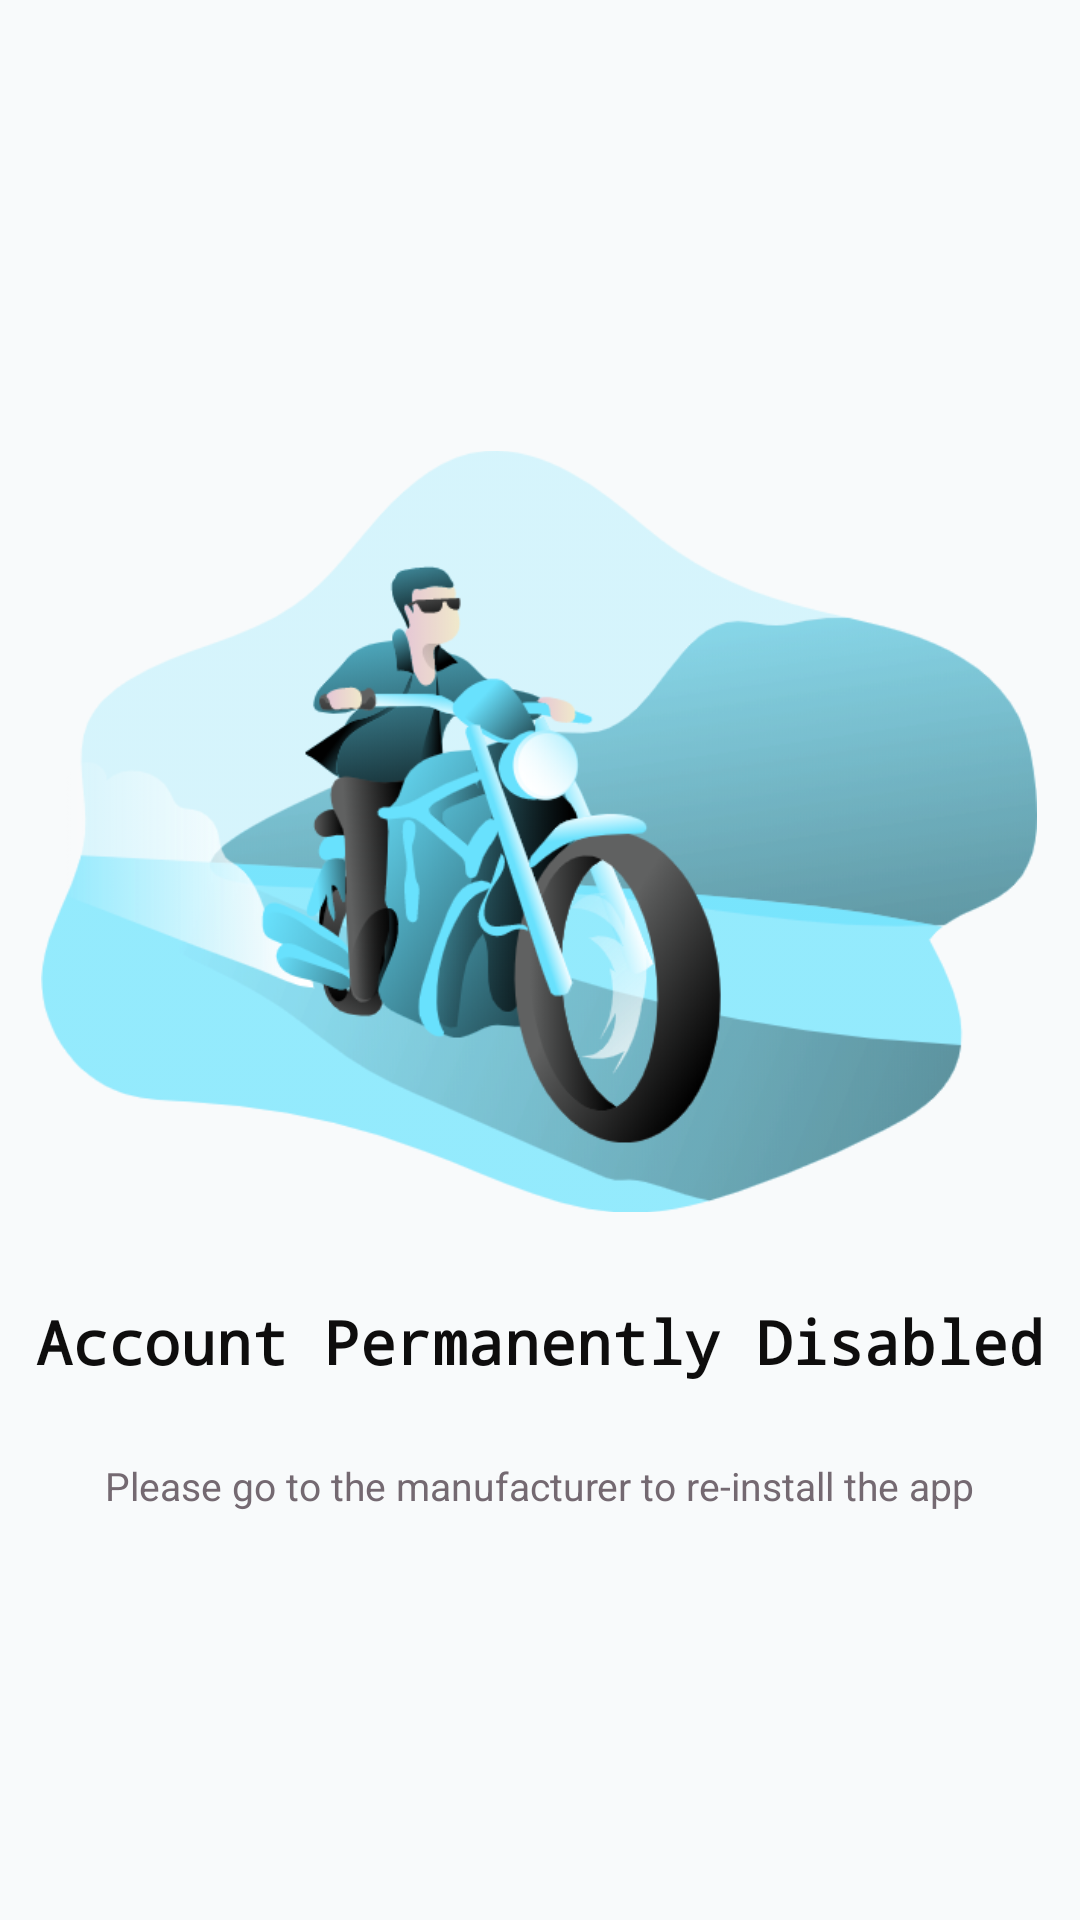

Produce the Android XML layout that renders to this screen, including the resource entries it uses.
<!-- AndroidManifest.xml: application theme AppTheme -->
<!-- res/layout/activity_lockdownscreen.xml -->
<?xml version="1.0" encoding="utf-8"?>
<androidx.constraintlayout.widget.ConstraintLayout xmlns:android="http://schemas.android.com/apk/res/android"
    xmlns:app="http://schemas.android.com/apk/res-auto"
    xmlns:tools="http://schemas.android.com/tools"
    android:layout_width="match_parent"
    android:layout_height="match_parent"
    android:background="#f8fafb"
    android:orientation="vertical">

    <TextView
        android:id="@+id/textView4"
        android:layout_width="369dp"
        android:layout_height="32dp"
        android:layout_marginTop="5dp"
        android:layout_marginBottom="28dp"
        android:text="Account Permanently Disabled"
        android:textAlignment="center"
        android:textColor="#0E0D0D"
        android:textSize="20sp"
        android:textStyle="bold"
        app:fontFamily="monospace"
        app:layout_constraintBottom_toTopOf="@+id/textView7"
        app:layout_constraintEnd_toEndOf="@+id/imageView4"
        app:layout_constraintStart_toStartOf="@+id/imageView4"
        app:layout_constraintTop_toBottomOf="@+id/imageView4" />

    <ImageView
        android:id="@+id/imageView4"
        android:layout_width="332dp"
        android:layout_height="303dp"
        android:layout_marginTop="116dp"
        android:contentDescription="TODO"
        android:src="@drawable/motorcyle"
        app:layout_constraintBottom_toBottomOf="parent"
        app:layout_constraintEnd_toEndOf="parent"
        app:layout_constraintHorizontal_bias="0.493"
        app:layout_constraintStart_toStartOf="parent"
        app:layout_constraintTop_toTopOf="parent"
        app:layout_constraintVertical_bias="0.044" />

    <TextView
        android:id="@+id/textView7"
        android:layout_width="377dp"
        android:layout_height="43dp"
        android:layout_marginTop="8dp"
        android:gravity="center"
        android:text="@string/app_disabled"
        android:textColor="#746971"
        android:textSize="13sp"
        app:fontFamily="sans-serif"
        app:layout_constraintEnd_toEndOf="@+id/imageView4"
        app:layout_constraintHorizontal_bias="0.511"
        app:layout_constraintStart_toStartOf="@+id/imageView4"
        app:layout_constraintTop_toBottomOf="@+id/textView4" />

</androidx.constraintlayout.widget.ConstraintLayout>
<!-- resources referenced by this layout -->
<resources>
  <!-- drawable motorcyle: png bitmap (drawable-xxhdpi, 125452 bytes) -->
  <string name="app_disabled">Please go to the manufacturer to re-install the app</string>
  <style name="AppTheme" parent="Theme.MaterialComponents.DayNight.NoActionBar">
          
          <item name="colorPrimary">@color/colorPrimary</item>
          <item name="colorPrimaryDark">@color/colorPrimaryDark</item>
          <item name="colorAccent">@color/colorAccent</item>
      </style>
  <!-- not gathered from this repository: default colours our renderer supplied (Android Studio template values) -->
  <color name="colorPrimary">#FF6200EE</color>
  <color name="colorPrimaryDark">#FF3700B3</color>
  <color name="colorAccent">#FF03DAC5</color>
</resources>
